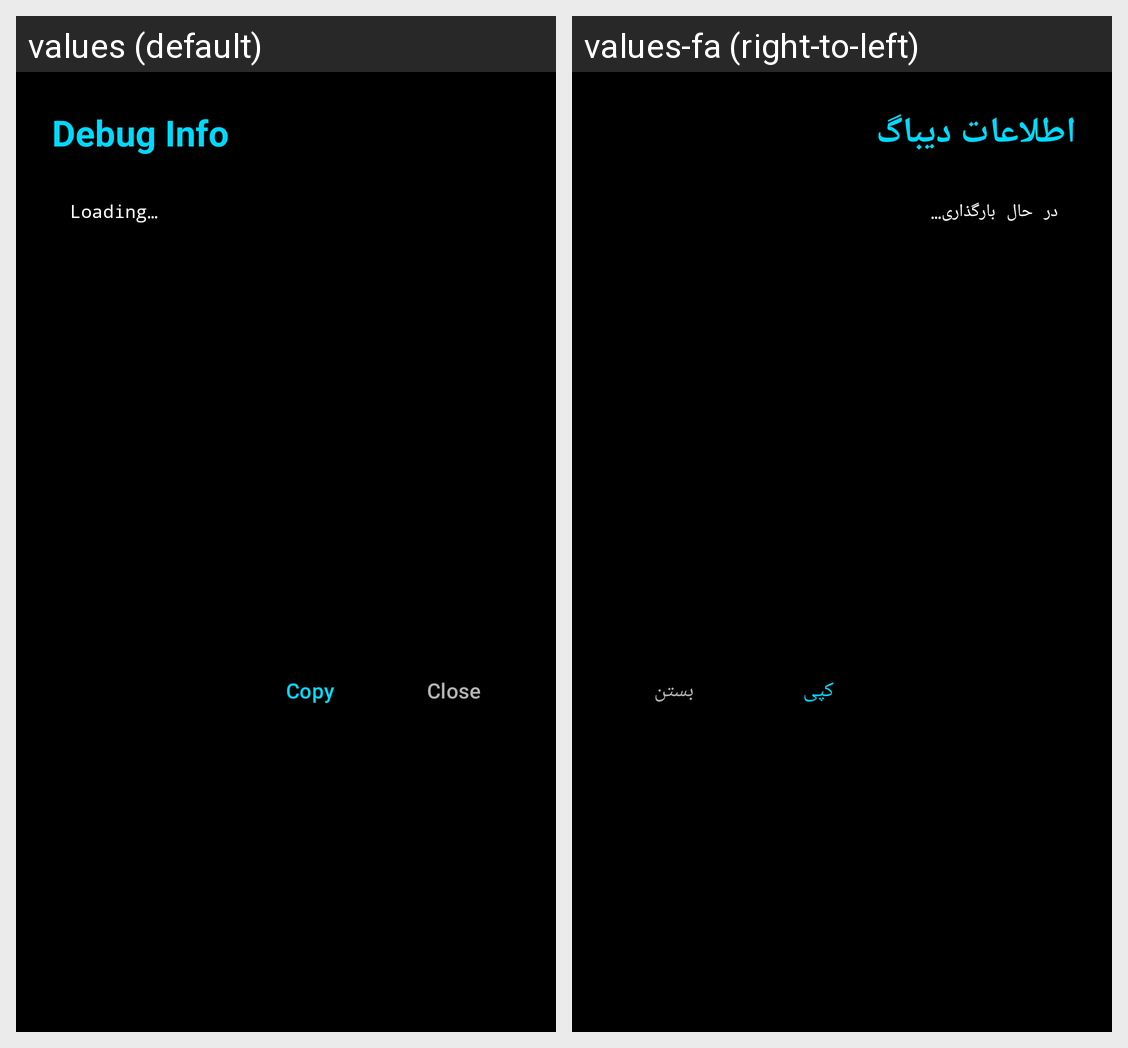

For this localized Android screen grid, give each drawn string resource with its value in every locale shown.
Android screen res/layout/dialog_debug_info.xml rendered under 2 locales, left to right: values (default), values-fa (right-to-left). Device: Nexus 5 (rendered at 1080×1920; each locale shown at half size, 540×960, under a caption strip naming it); theme Theme.LiLRanker.
Strings drawn on this screen, with the default value and each locale's value (text and hints the layout hard-codes, and strings that could not be matched under every locale, appear in the picture but are not listed):

debug_info
  values: Debug Info
  values-fa: اطلاعات دیباگ

loading
  values: Loading…
  values-fa: در حال بارگذاری…

copy
  values: Copy
  values-fa: کپی

close
  values: Close
  values-fa: بستن
